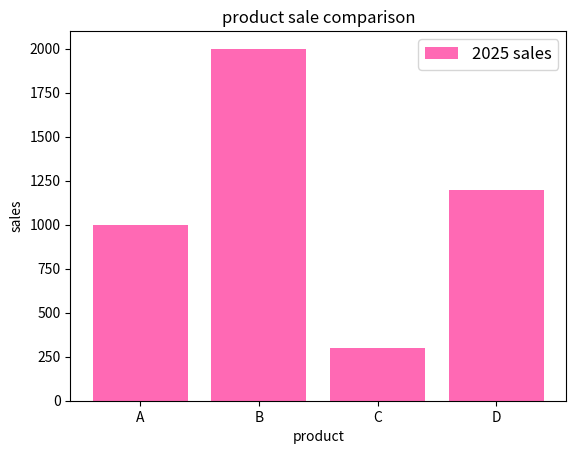

Python code for this plot:
import matplotlib.pyplot as plt 
product=['A','B','C','D']
sales=[1000,2000,300,1200]

plt.bar(product,sales,color='hotpink',label='2025 sales')
plt.xlabel('product')
plt.ylabel('sales')

plt.title('product sale comparison')
plt.legend(fontsize='12')
plt.show()

# if we add plt.barh() then it wills show horizontali 